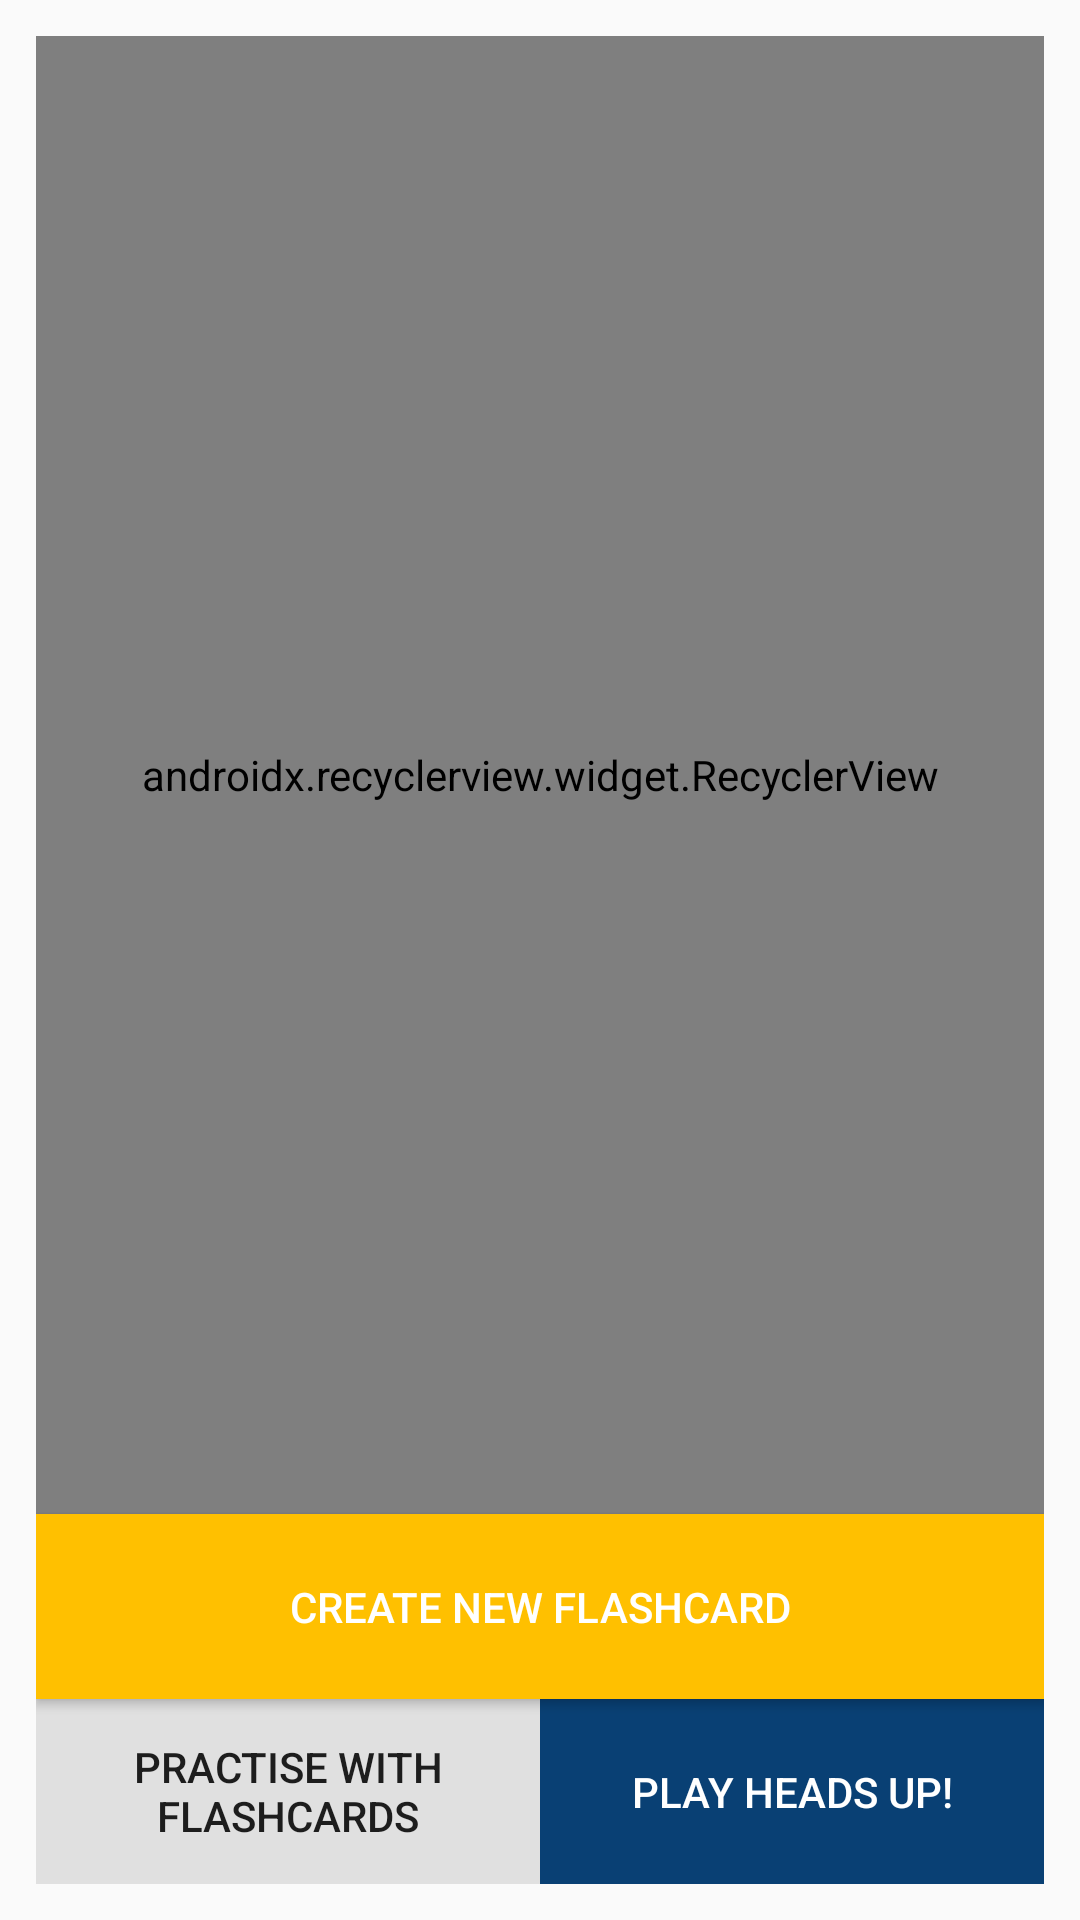

This screen was rendered from an Android layout file. Write that file and the resources it references.
<!-- AndroidManifest.xml: application theme AppTheme -->
<!-- res/layout/activity_display_flashcards.xml -->
<?xml version="1.0" encoding="utf-8"?>
<android.support.constraint.ConstraintLayout xmlns:android="http://schemas.android.com/apk/res/android"
    xmlns:app="http://schemas.android.com/apk/res-auto"
    xmlns:tools="http://schemas.android.com/tools"
    android:layout_width="match_parent"
    android:layout_height="match_parent"
    tools:context=".DisplayFlashcardsActivity">

    <LinearLayout
        android:layout_width="match_parent"
        android:layout_height="match_parent"
        android:orientation="vertical"
        android:padding="12dp">

        <android.support.v7.widget.RecyclerView
            android:id="@+id/recyclerViewFlashcards"
            android:layout_width="match_parent"
            android:layout_height="0dp"
            android:layout_weight="8"
            android:padding="0dp"
            android:scrollbars="vertical"
            app:layoutManager="android.support.v7.widget.LinearLayoutManager" />

        <Button
            android:id="@+id/buttonCreateNewFlashcard"
            android:layout_width="match_parent"
            android:layout_height="0dp"
            android:layout_weight="1"
            android:background="#FFC000"
            android:text="Create New Flashcard"
            android:textColor="#FFFFFF" />

        <LinearLayout
            android:layout_width="match_parent"
            android:layout_height="0dp"
            android:layout_weight="1"
            android:orientation="horizontal">

            <Button
                android:id="@+id/buttonPractise"
                android:layout_width="0dp"
                android:layout_height="match_parent"
                android:layout_weight="1"
                android:background="#E0E0E0"
                android:text="Practise with Flashcards" />

            <Button
                android:id="@+id/buttonPlayHeadsUp"
                android:layout_width="0dp"
                android:layout_height="match_parent"
                android:layout_weight="1"
                android:background="#094074"
                android:text="Play Heads Up!"
                android:textColor="#FFFFFF" />

        </LinearLayout>

    </LinearLayout>
</android.support.constraint.ConstraintLayout>
<!-- resources referenced by this layout -->
<resources>
  <style name="AppTheme" parent="Theme.AppCompat.Light.DarkActionBar">
          
          <item name="colorPrimary">@color/colorPrimary</item>
          <item name="colorPrimaryDark">@color/colorPrimaryDark</item>
          <item name="colorAccent">@color/colorAccent</item>
      </style>
  <color name="colorPrimary">#FFC000</color>
  <color name="colorPrimaryDark">#BC8C00</color>
  <color name="colorAccent">#003FFF</color>
</resources>
